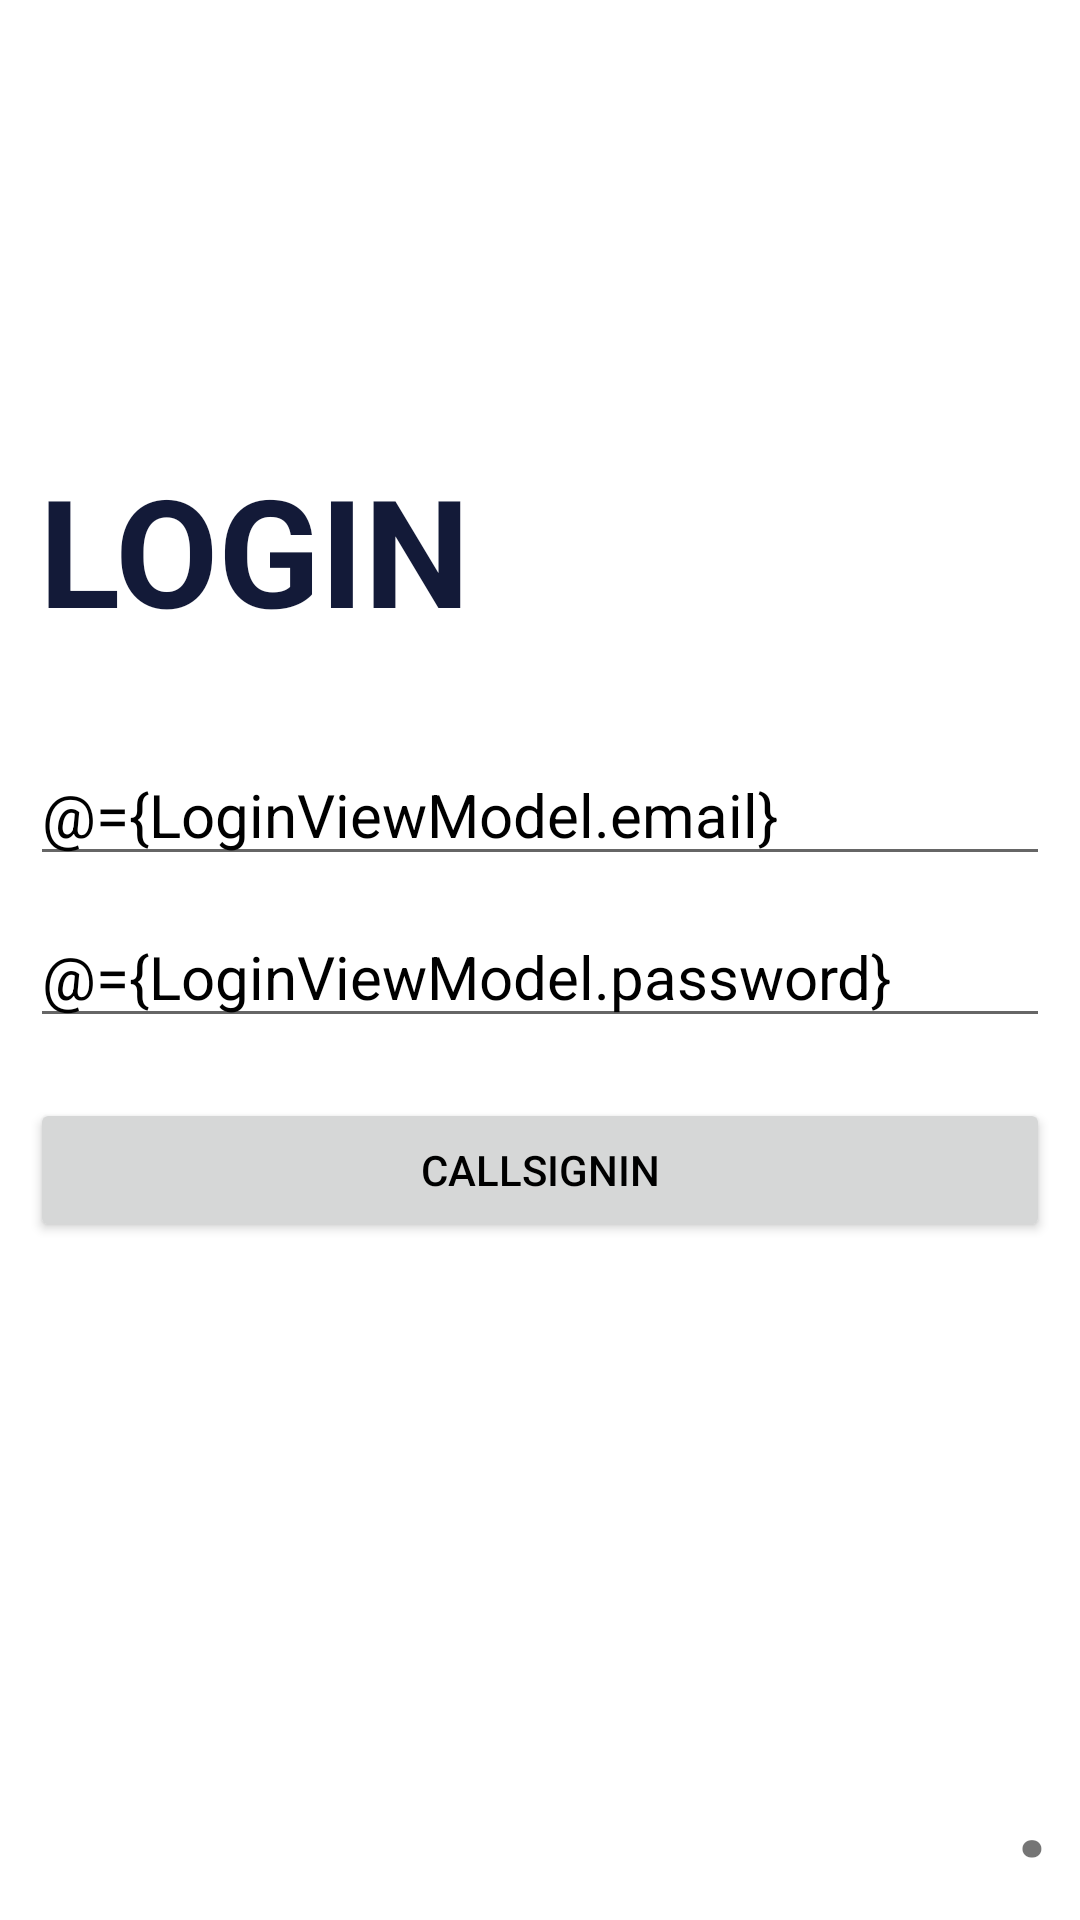

This screen was rendered from an Android layout file. Write that file and the resources it references.
<!-- AndroidManifest.xml: application theme Theme.EngLanguage -->
<!-- res/layout/activity_login.xml -->
<?xml version="1.0" encoding="utf-8"?>
<layout xmlns:android="http://schemas.android.com/apk/res/android"
    xmlns:app="http://schemas.android.com/apk/res-auto"
    xmlns:tools="http://schemas.android.com/tools">

    <data>

        <variable
            name="LoginViewModel"
            type="com.example.englanguage.viewmodel.LoginViewModel" />
    </data>

    <androidx.constraintlayout.widget.ConstraintLayout
        android:layout_width="match_parent"
        android:layout_height="match_parent"
        android:layout_gravity="center"
        android:padding="10dp"
        tools:context=".LoginActivity">

        <androidx.constraintlayout.widget.ConstraintLayout
            android:layout_width="wrap_content"
            android:layout_height="wrap_content"
            android:layout_marginBottom="30dp"
            app:layout_constraintBottom_toTopOf="@+id/tv_email"
            app:layout_constraintLeft_toLeftOf="parent">

            <ImageView
                android:id="@+id/img"
                android:layout_width="150dp"
                android:layout_height="70dp"
                app:layout_constraintBottom_toBottomOf="parent"
                app:layout_constraintLeft_toLeftOf="parent"
                app:layout_constraintRight_toRightOf="parent"
                app:layout_constraintTop_toTopOf="parent" />

            <TextView
                android:layout_width="wrap_content"
                android:layout_height="wrap_content"
                android:text="LOGIN"
                android:textColor="#131A38"
                android:textSize="50sp"
                android:textStyle="bold"
                app:layout_constraintBottom_toBottomOf="parent"
                app:layout_constraintLeft_toLeftOf="parent"
                app:layout_constraintRight_toRightOf="parent"
                app:layout_constraintTop_toTopOf="parent" />

        </androidx.constraintlayout.widget.ConstraintLayout>

        <EditText
            android:id="@+id/tv_email"
            android:layout_width="match_parent"
            android:layout_height="wrap_content"
            android:layout_marginBottom="100dp"
            android:hint="EMAIL"
            android:text="@={LoginViewModel.email}"
            android:textColor="#000000"
            android:textSize="20sp"
            app:layout_constraintBottom_toBottomOf="parent"
            app:layout_constraintTop_toTopOf="parent" />

        <EditText
            android:id="@+id/tv_password"
            android:layout_width="match_parent"
            android:layout_height="wrap_content"
            android:layout_marginTop="10dp"
            android:hint="PASSWORD"
            android:text="@={LoginViewModel.password}"
            android:textColor="#000000"
            android:textSize="20sp"
            app:layout_constraintTop_toBottomOf="@+id/tv_email" />

        <Button
            android:id="@+id/btn_getLogin"
            android:layout_width="match_parent"
            android:layout_height="wrap_content"
            android:layout_marginTop="20dp"
            android:onClick="@{ () -> LoginViewModel.clickLogin()}"
            android:text="CallSignIn"
            android:textColor="@color/black"
            app:layout_constraintTop_toBottomOf="@id/tv_password" />

        <TextView
            android:id="@+id/tv_next"
            android:layout_width="wrap_content"
            android:layout_height="wrap_content"
            android:text="."
            android:textSize="40sp"
            android:textStyle="bold"
            app:layout_constraintBottom_toBottomOf="parent"
            app:layout_constraintRight_toRightOf="parent" />

    </androidx.constraintlayout.widget.ConstraintLayout>
</layout>
<!-- resources referenced by this layout -->
<resources>
  <style name="Theme.EngLanguage" parent="Theme.MaterialComponents.DayNight.NoActionBar">
          
          <item name="colorPrimary">@android:color/holo_orange_light</item>
          <item name="colorPrimaryVariant">@android:color/holo_orange_light</item>
          <item name="colorOnPrimary">@android:color/holo_orange_light</item>
          
          <item name="colorSecondary">@color/teal_200</item>
          <item name="colorSecondaryVariant">@color/teal_700</item>
          <item name="colorOnSecondary">@color/black</item>
          
          <item name="android:statusBarColor" tools:targetApi="l">?attr/colorPrimaryVariant</item>
          
      </style>
  <!-- not gathered from this repository: default colours our renderer supplied (Android Studio template values) -->
  <color name="teal_200">#FF03DAC5</color>
  <color name="teal_700">#FF018786</color>
  <color name="black">#FF000000</color>
</resources>
